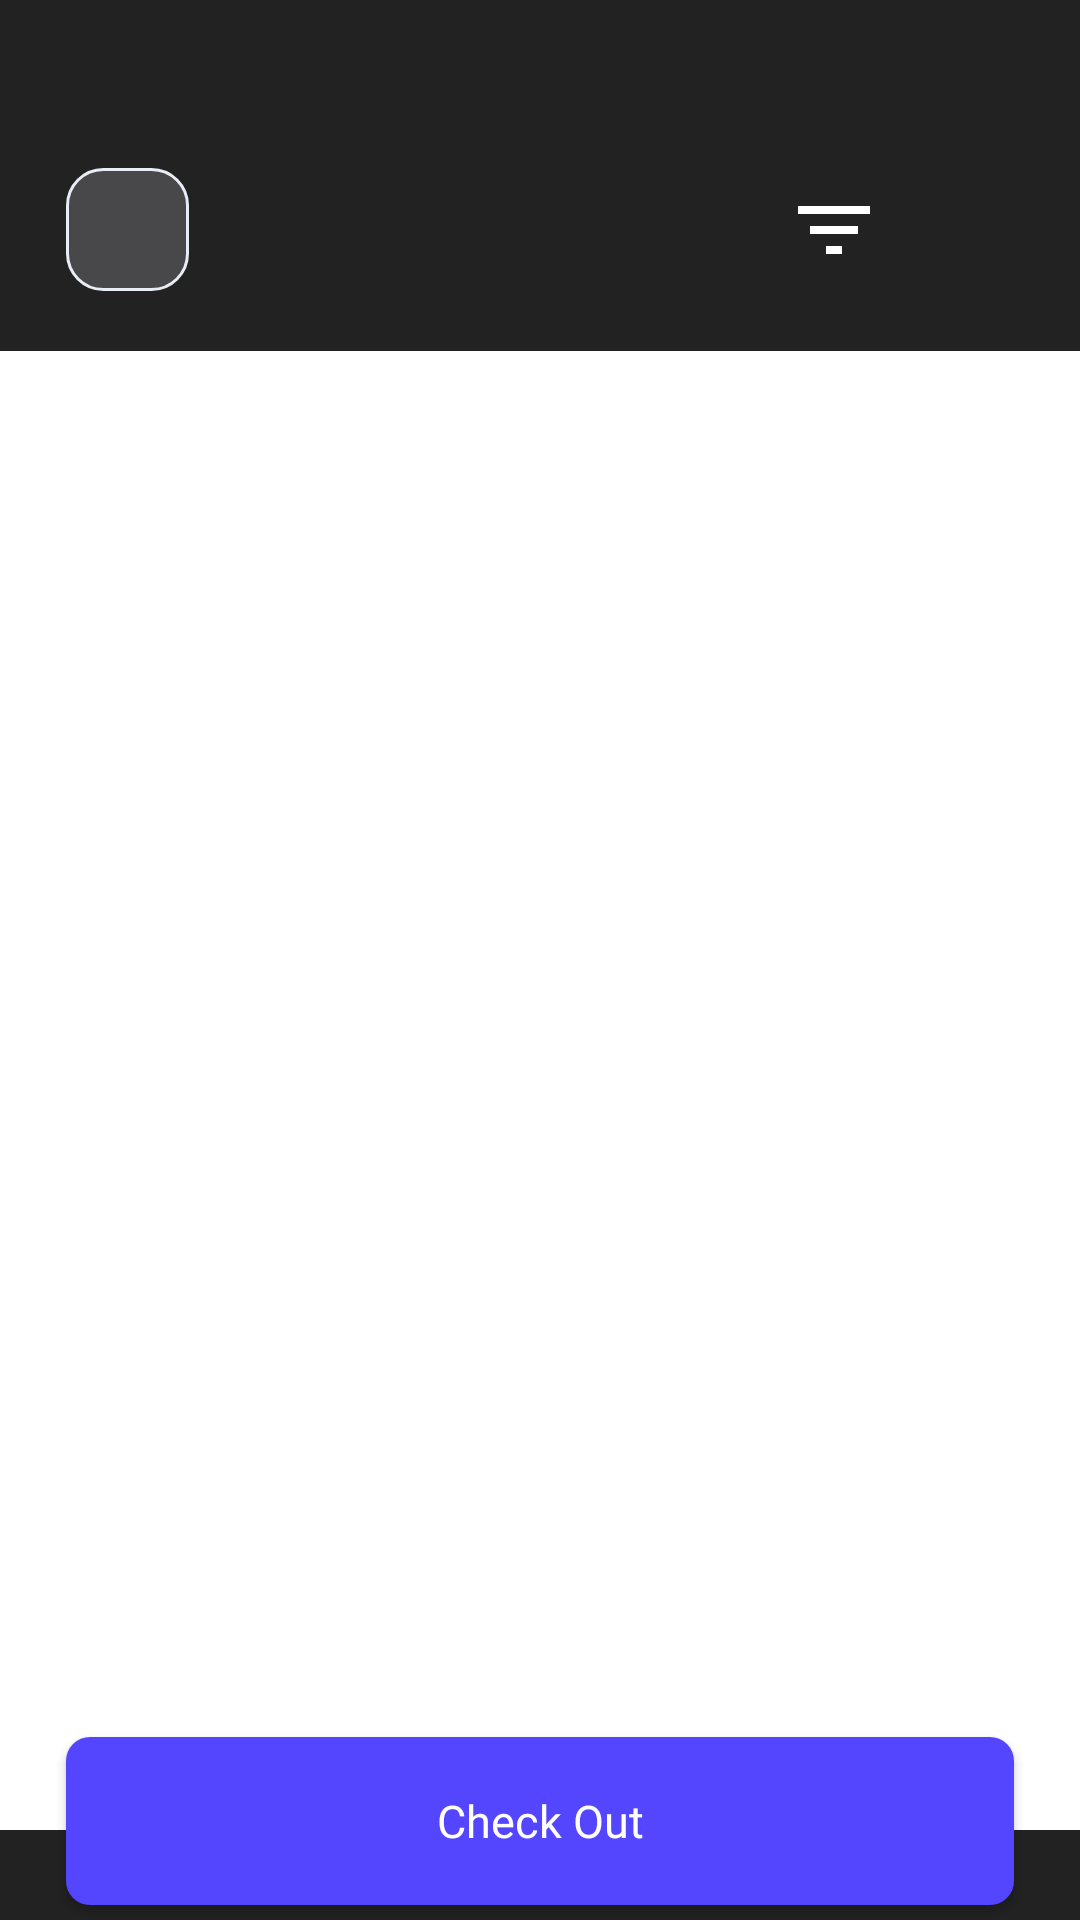

Reconstruct the res/layout file that produces this screen, plus the resources it refers to.
<!-- AndroidManifest.xml: application theme Theme.Design.Light.NoActionBar -->
<!-- res/layout/fragment_check_out.xml -->
<?xml version="1.0" encoding="utf-8"?>
<androidx.core.widget.NestedScrollView
    xmlns:android="http://schemas.android.com/apk/res/android"
    xmlns:app="http://schemas.android.com/apk/res-auto"
    xmlns:tools="http://schemas.android.com/tools"
    android:layout_width="match_parent"
    android:layout_height="match_parent"
    android:orientation="vertical"
    android:fillViewport="true"
    tools:context=".ui.fragment.CheckOutFragment">
<androidx.constraintlayout.widget.ConstraintLayout
    android:layout_width="match_parent"
    android:layout_height="match_parent"
    android:background="@color/color_bg"
    >

    <androidx.appcompat.widget.AppCompatImageView
        android:id="@+id/button_back"
        android:layout_width="41dp"
        android:layout_height="41dp"
        android:layout_marginStart="22dp"
        android:layout_marginTop="56dp"
        android:background="@drawable/backbutton_design"
        android:paddingStart="13dp"
        android:paddingEnd="0dp"
        android:src="@drawable/ic_baseline_arrow_back_ios_24"
        app:layout_constraintStart_toStartOf="parent"
        app:layout_constraintTop_toTopOf="parent" />

    <androidx.appcompat.widget.AppCompatImageView
        android:id="@+id/image_menu"
        android:layout_width="wrap_content"
        android:layout_height="wrap_content"
        android:layout_marginEnd="70dp"
        android:src="@drawable/ic_vectormenu"
        app:layout_constraintBottom_toBottomOf="@id/button_back"
        app:layout_constraintEnd_toEndOf="parent"
        app:layout_constraintTop_toTopOf="@id/button_back" />
    <androidx.appcompat.widget.AppCompatImageView
        android:id="@+id/image_search"
        android:layout_width="wrap_content"
        android:layout_height="wrap_content"
        app:layout_constraintTop_toTopOf="@id/button_back"
        app:layout_constraintBottom_toBottomOf="@id/button_back"
        app:layout_constraintStart_toEndOf="@id/image_menu"
        android:layout_marginStart="10dp"
        android:src="@drawable/ic_baseline_search_24"/>

    <androidx.recyclerview.widget.RecyclerView
        android:id="@+id/recyclercategory"
        android:layout_width="match_parent"
        android:layout_height="0dp"
        android:background="@color/white"

        app:layout_constraintStart_toStartOf="parent"
        tools:listitem="@layout/recyclercategory"
        app:layout_constraintEnd_toEndOf="parent"
        app:layout_constraintBottom_toBottomOf="parent"
        android:layout_marginBottom="30dp"
        app:layout_constraintTop_toBottomOf="@id/button_back"
        android:layout_marginTop="20dp"/>
    <Button
        android:id="@+id/button_checkout"
        android:layout_width="match_parent"
        android:layout_height="56dp"
        android:layout_marginStart="22dp"
        android:layout_marginTop="40dp"
        android:layout_marginEnd="22dp"
        android:background="@drawable/corner_background"
        android:text="@string/check_out"
        android:textAlignment="center"
        android:textAllCaps="false"
        android:textColor="@color/white"
        android:fontFamily="@font/urbanistmedium"
        android:textSize="15sp"
        app:layout_constraintEnd_toEndOf="parent"
        app:layout_constraintStart_toStartOf="parent"
        app:layout_constraintBottom_toBottomOf="parent"
        android:layout_marginBottom="5dp"/>



</androidx.constraintlayout.widget.ConstraintLayout>
</androidx.core.widget.NestedScrollView>
<!-- res/layout/recyclercategory.xml (included above) -->
<?xml version="1.0" encoding="utf-8"?>
<androidx.constraintlayout.widget.ConstraintLayout xmlns:android="http://schemas.android.com/apk/res/android"
    android:layout_width="match_parent"
    android:layout_height="wrap_content"
    android:background="@color/color_bg"
    android:layout_marginBottom="0.2dp"
    xmlns:app="http://schemas.android.com/apk/res-auto">

    <androidx.appcompat.widget.AppCompatImageView
        android:id="@+id/image_category"
        android:layout_width="0dp"
        android:layout_height="120dp"
        app:layout_constraintStart_toStartOf="parent"
        app:layout_constraintTop_toTopOf="parent"
        android:src="@drawable/cartoonlower"
        android:scaleType="centerCrop"
        app:layout_constraintWidth_percent="0.3"/>
    <androidx.constraintlayout.utils.widget.ImageFilterView
        android:id="@+id/iv_check"
        android:layout_width="24dp"
        android:layout_height="24dp"
        android:checked="true"
        app:roundPercent="1"
        android:background="#9EB1B8"
        android:gravity="center"
        app:layout_constraintStart_toStartOf="@id/image_category"
        app:layout_constraintTop_toTopOf="@id/image_category"
        android:layout_marginStart="10dp"
        android:layout_marginTop="10dp"/>
    <androidx.constraintlayout.utils.widget.ImageFilterView
        android:layout_width="wrap_content"
        android:layout_height="wrap_content"
        app:layout_constraintStart_toStartOf="@id/iv_check"
        app:layout_constraintEnd_toEndOf="@id/iv_check"
        app:layout_constraintTop_toTopOf="@id/iv_check"
        app:layout_constraintBottom_toBottomOf="@id/iv_check"
        android:src="@drawable/ic_imagecheck"/>

    <TextView
        android:id="@+id/tv_categoryNo"
        android:layout_width="wrap_content"
        android:layout_height="wrap_content"
        app:layout_constraintTop_toTopOf="parent"
        app:layout_constraintStart_toEndOf="@id/image_category"
        android:text="@string/outfit_no_1"
        android:textColor="@color/white"
        android:fontFamily="@font/urbanistbold"
        android:textSize="20sp"
        android:layout_marginStart="15dp"
        android:layout_marginTop="10dp"/>
    <TextView
        android:id="@+id/tv_categorycolor"
        android:layout_width="wrap_content"
        android:layout_height="wrap_content"
        app:layout_constraintTop_toBottomOf="@id/tv_categoryNo"
        app:layout_constraintStart_toEndOf="@id/image_category"
        android:text="@string/color"
        android:textColor="@color/white"
        android:fontFamily="@font/urbanistbold"
        android:textSize="16sp"
        android:layout_marginStart="15dp"
        android:layout_marginTop="8dp"/>
    <TextView
        android:id="@+id/tv_categorycolortype"
        android:layout_width="wrap_content"
        android:layout_height="wrap_content"
        app:layout_constraintTop_toTopOf="@id/tv_categorycolor"
        app:layout_constraintBottom_toBottomOf="@id/tv_categorycolor"
        app:layout_constraintStart_toEndOf="@id/tv_categorycolor"
        android:text="@string/black"
        android:textColor="@color/white"
        android:fontFamily="@font/urbanistbold"
        android:textSize="16sp"
        android:layout_marginStart="40dp"/>
    <TextView
        android:id="@+id/tv_categorysize"
        android:layout_width="wrap_content"
        android:layout_height="wrap_content"
        app:layout_constraintTop_toBottomOf="@id/tv_categorycolor"
        app:layout_constraintStart_toEndOf="@id/image_category"
        android:text="@string/size"
        android:textColor="@color/white"
        android:fontFamily="@font/urbanistbold"
        android:textSize="16sp"
        android:layout_marginStart="15dp"
        android:layout_marginTop="6dp"/>
    <TextView
        android:id="@+id/tv_categorysizetype"
        android:layout_width="wrap_content"
        android:layout_height="wrap_content"
        app:layout_constraintTop_toTopOf="@id/tv_categorysize"
        app:layout_constraintBottom_toBottomOf="@id/tv_categorysize"
        app:layout_constraintStart_toStartOf="@id/tv_categorycolortype"
        android:text="@string/m"
        android:textColor="@color/white"
        android:fontFamily="@font/urbanistbold"
        android:textSize="16sp"/>
    <TextView
        android:id="@+id/tv_categoryprice"
        android:layout_width="wrap_content"
        android:layout_height="wrap_content"
        app:layout_constraintTop_toBottomOf="@id/tv_categorysize"
        app:layout_constraintStart_toEndOf="@id/image_category"
        android:text="@string/total"
        android:textColor="#24AEDB"
        android:fontFamily="@font/urbanistbold"
        android:textSize="16sp"
        android:layout_marginStart="15dp"
        android:layout_marginTop="6dp"/>
    <TextView
        android:id="@+id/tv_categoryamount"
        android:layout_width="wrap_content"
        android:layout_height="wrap_content"
        app:layout_constraintTop_toTopOf="@id/tv_categoryprice"
        app:layout_constraintBottom_toBottomOf="@id/tv_categoryprice"
        app:layout_constraintStart_toStartOf="@id/tv_categorycolortype"
        android:text="@string/_100"
        android:textColor="#24AEDB"
        android:fontFamily="@font/urbanistbold"
        android:textSize="16sp"/>

</androidx.constraintlayout.widget.ConstraintLayout>
<!-- resources referenced by this layout -->
<resources>
  <color name="color_bg">#222222</color>
  <color name="white">#FFFFFFFF</color>
  <!-- drawable backbutton_design (drawable) -->
  <?xml version="1.0" encoding="utf-8"?>
  <selector xmlns:android="http://schemas.android.com/apk/res/android">
  
      <item
          android:state_pressed="false"
          android:state_focused="false">
          <shape
              android:shape="rectangle">
              <gradient
                  android:angle="270"
                  android:endColor="@color/color_backbutton"
                  android:startColor="@color/color_backbutton"
                  android:centerColor="@color/color_backbutton"/>
              <corners
                  android:radius="12dp" />
              <stroke android:color="@color/color_backstroke"
                  android:width="1dp"/>
  
  
          </shape>
      </item>
  </selector>
  <!-- drawable corner_background (drawable) -->
  <?xml version="1.0" encoding="utf-8"?>
  <selector xmlns:android="http://schemas.android.com/apk/res/android">
  
      
      <item
          android:state_pressed="false"
          android:state_focused="false">
          <shape
              android:shape="rectangle">
              <gradient
                  android:angle="270"
                  android:endColor="@color/color_login"
                  android:startColor="@color/color_login" />
              <corners
                  android:radius="8dp" />
  
  
          </shape>
      </item>
      
  
  </selector>
  <!-- drawable ic_imagecheck (drawable) -->
  <vector xmlns:android="http://schemas.android.com/apk/res/android"
      android:width="16dp"
      android:height="12dp"
      android:viewportWidth="16"
      android:viewportHeight="12">
    <path
        android:pathData="M2,6L6,10L14,2"
        android:strokeLineJoin="round"
        android:strokeWidth="3.26423"
        android:fillColor="#00000000"
        android:strokeColor="#5C676B"
        android:strokeLineCap="round"/>
  </vector>
  <!-- drawable ic_vectormenu (drawable) -->
  <vector android:height="16dp" android:viewportHeight="12"
      android:viewportWidth="18" android:width="24dp" xmlns:android="http://schemas.android.com/apk/res/android">
      <path android:fillColor="#ffffff" android:pathData="M7,12H11V10H7V12ZM0,0V2H18V0H0ZM3,7H15V5H3V7Z"/>
  </vector>
  <string name="_100">$100</string>
  <string name="black">Black</string>
  <string name="check_out">Check Out</string>
  <string name="color">Color:</string>
  <string name="m">M</string>
  <string name="outfit_no_1">Outfit No 1</string>
  <string name="size">Size:</string>
  <string name="total">Total:</string>
  <color name="color_backbutton">#48484A</color>
  <color name="color_backstroke">#E8ECF4</color>
  <color name="color_login">#5446FF</color>
</resources>
